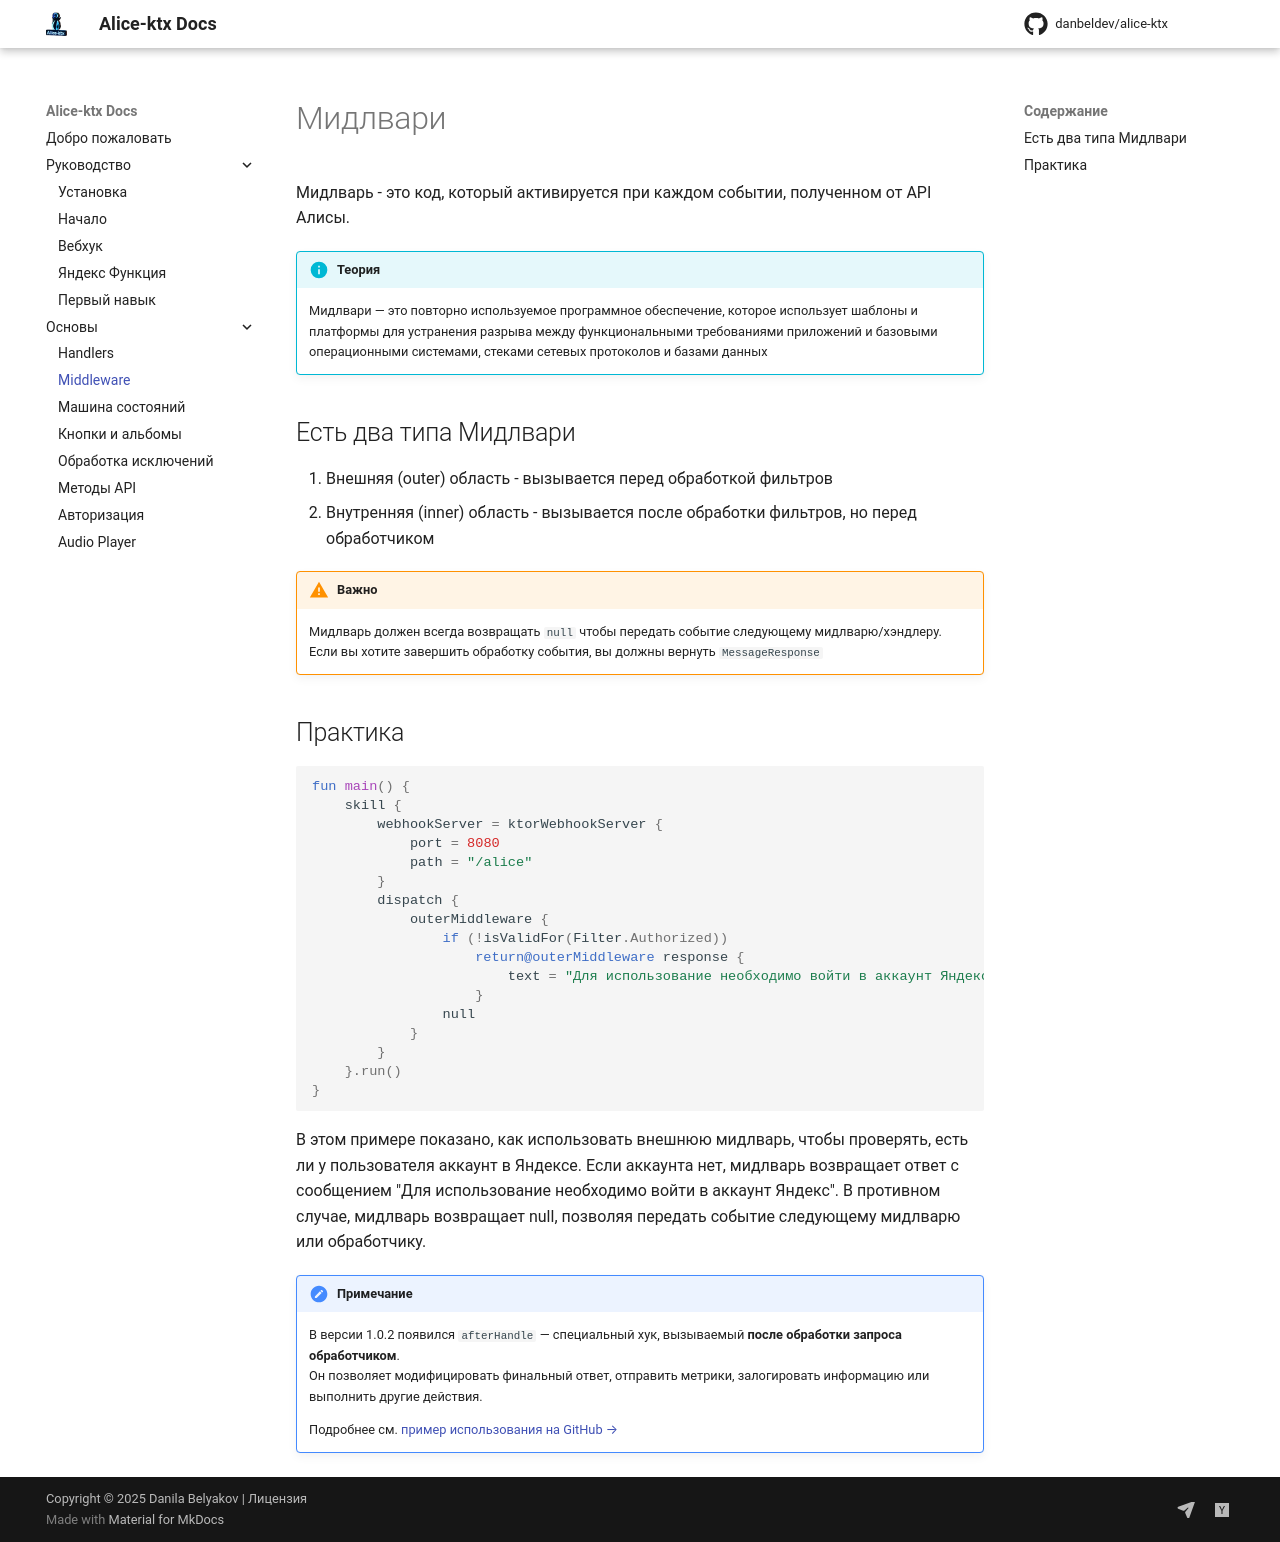

repository: danbeldev/alice-ktx · page: middleware/index.html · generator: mkdocs

# Мидлвари

Мидлварь - это код, который активируется при каждом событии, полученном от API Алисы.

!!! info "Теория"
    Мидлвари — это повторно используемое программное обеспечение, которое использует шаблоны и платформы для устранения
    разрыва между функциональными требованиями приложений и базовыми операционными системами, стеками сетевых протоколов и 
    базами данных

## Есть два типа Мидлвари

1. Внешняя (outer) область - вызывается перед обработкой фильтров
2. Внутренняя (inner) область - вызывается после обработки фильтров, но перед обработчиком

!!! warning "Важно"
    Мидлварь должен всегда возвращать `null` чтобы передать событие следующему мидлварю/хэндлеру.
    Если вы хотите завершить обработку события, вы должны вернуть `MessageResponse`

## Практика

```kotlin
fun main() {
    skill {
        webhookServer = ktorWebhookServer {
            port = 8080
            path = "/alice"
        }
        dispatch {
            outerMiddleware {
                if (!isValidFor(Filter.Authorized))
                    return@outerMiddleware response {
                        text = "Для использование необходимо войти в аккаунт Яндекс."
                    }
                null
            }
        }
    }.run()
}
```

В этом примере показано, как использовать внешнюю мидлварь, чтобы проверять, есть ли у пользователя аккаунт в Яндексе.
Если аккаунта нет, мидлварь возвращает ответ с сообщением "Для использование необходимо войти в аккаунт Яндекс".
В противном случае, мидлварь возвращает null, позволяя передать событие следующему мидлварю или обработчику.

!!! note "Примечание"
    В версии 1.0.2 появился `afterHandle` — специальный хук, вызываемый **после обработки запроса обработчиком**.  
    Он позволяет модифицировать финальный ответ, отправить метрики, залогировать информацию или выполнить другие действия.

    Подробнее см. [пример использования на GitHub →](https://github.com/danbeldev/alice-ktx/blob/master/examples/src/main/kotlin/com/github/examples/AfterHandle.kt)
